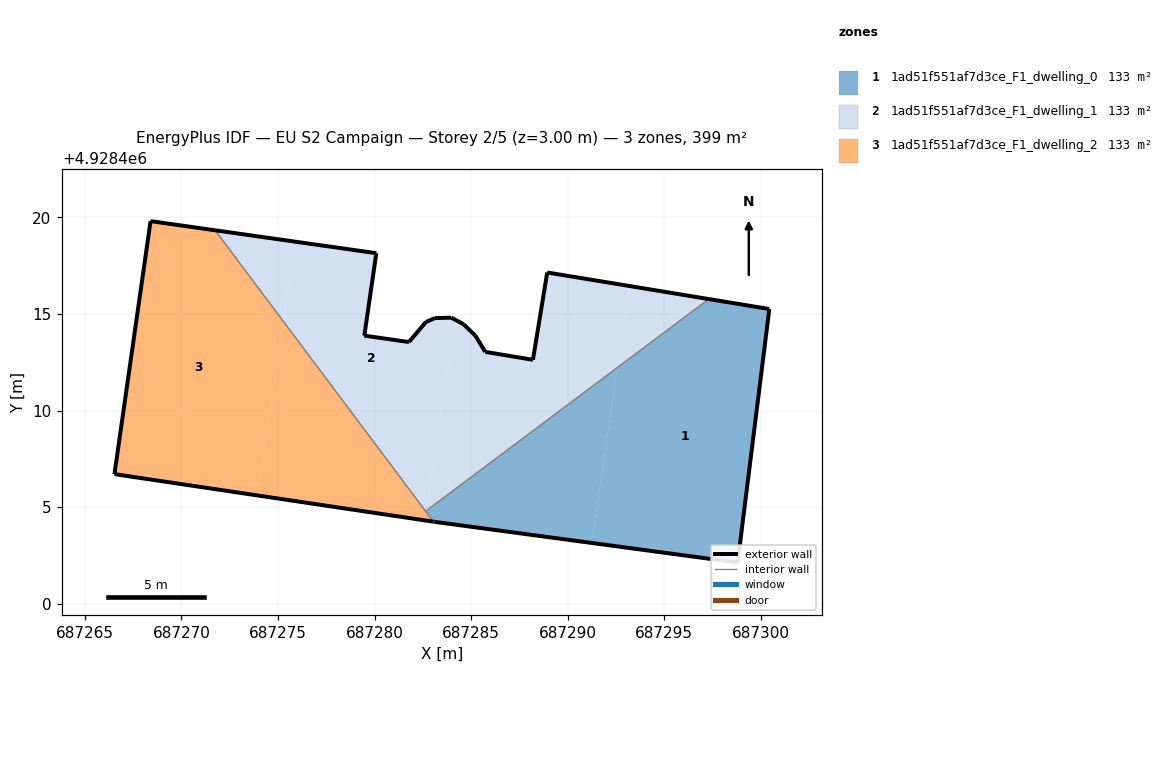
=== STOREY PLAN SPEC (per zone: floor XY polygon, exterior-wall plan segments, windows/doors) ===
zone 1: 1ad51f551af7d3ce_F1_dwelling_0  (133.0 m²)
  floor: (687298.80, 4928402.13) (687300.44, 4928415.26) (687297.31, 4928415.77) (687292.58, 4928412.23) (687291.23, 4928403.15)
  floor: (687291.23, 4928403.15) (687292.58, 4928412.23) (687282.68, 4928404.82) (687282.67, 4928404.75) (687283.05, 4928404.25) (687283.10, 4928404.24)
  exterior wall: (687298.80, 4928402.13) – (687283.10, 4928404.24)  [15.8 m]
  exterior wall: (687283.10, 4928404.24) – (687283.05, 4928404.25)  [0.1 m]
  exterior wall: (687297.31, 4928415.77) – (687300.44, 4928415.26)  [3.2 m]
  exterior wall: (687300.44, 4928415.26) – (687298.80, 4928402.13)  [13.2 m]
  interior walls: 2
zone 2: 1ad51f551af7d3ce_F1_dwelling_1  (133.0 m²)
  floor: (687282.68, 4928404.82) (687284.15, 4928414.71) (687283.97, 4928414.81) (687283.13, 4928414.79) (687282.66, 4928414.59) (687281.78, 4928413.55) (687279.47, 4928413.88) (687280.09, 4928418.15) (687275.89, 4928418.75) (687275.27, 4928414.62) (687282.64, 4928404.79)
  floor: (687292.58, 4928412.23) (687293.21, 4928416.45) (687288.94, 4928417.15) (687288.20, 4928412.63) (687285.73, 4928413.04) (687285.22, 4928413.88) (687284.61, 4928414.47) (687284.15, 4928414.71) (687282.68, 4928404.82)
  floor: (687275.27, 4928414.62) (687275.89, 4928418.75) (687271.74, 4928419.33)
  floor: (687297.31, 4928415.77) (687293.21, 4928416.45) (687292.58, 4928412.23)
  exterior wall: (687279.47, 4928413.88) – (687281.78, 4928413.55)  [2.3 m]
  exterior wall: (687281.78, 4928413.55) – (687282.66, 4928414.59)  [1.4 m]
  exterior wall: (687282.66, 4928414.59) – (687283.13, 4928414.79)  [0.5 m]
  exterior wall: (687283.13, 4928414.79) – (687283.97, 4928414.81)  [0.8 m]
  exterior wall: (687283.97, 4928414.81) – (687284.61, 4928414.47)  [0.7 m]
  exterior wall: (687284.61, 4928414.47) – (687285.22, 4928413.88)  [0.8 m]
  exterior wall: (687285.22, 4928413.88) – (687285.73, 4928413.04)  [1.0 m]
  exterior wall: (687285.73, 4928413.04) – (687288.20, 4928412.63)  [2.5 m]
  exterior wall: (687288.20, 4928412.63) – (687288.94, 4928417.15)  [4.6 m]
  exterior wall: (687288.94, 4928417.15) – (687297.31, 4928415.77)  [8.5 m]
  exterior wall: (687271.74, 4928419.33) – (687280.09, 4928418.15)  [8.4 m]
  exterior wall: (687280.09, 4928418.15) – (687279.47, 4928413.88)  [4.3 m]
  interior walls: 2
zone 3: 1ad51f551af7d3ce_F1_dwelling_2  (133.0 m²)
  floor: (687273.93, 4928405.61) (687275.27, 4928414.62) (687271.74, 4928419.33) (687268.40, 4928419.81) (687266.53, 4928406.71)
  floor: (687282.61, 4928404.31) (687282.67, 4928404.75) (687275.27, 4928414.62) (687273.93, 4928405.61)
  floor: (687283.05, 4928404.25) (687282.67, 4928404.75) (687282.61, 4928404.31)
  exterior wall: (687283.05, 4928404.25) – (687266.53, 4928406.71)  [16.7 m]
  exterior wall: (687266.53, 4928406.71) – (687268.40, 4928419.81)  [13.2 m]
  exterior wall: (687268.40, 4928419.81) – (687271.74, 4928419.33)  [3.4 m]
  interior walls: 2

=== DERIVED (storey summary) ===
Building: EU S2 Campaign
Storey: 2 of 5  (floor level z = 3.00 m)
Storey gross floor area: 399.1 m²
Zones on this storey: 3
  - 1ad51f551af7d3ce_F1_dwelling_0: floor 133.0 m²; exterior wall 32.3 m (96.9 m²); WWR 0.0%
  - 1ad51f551af7d3ce_F1_dwelling_1: floor 133.0 m²; exterior wall 35.9 m (107.7 m²); WWR 0.0%
  - 1ad51f551af7d3ce_F1_dwelling_2: floor 133.0 m²; exterior wall 33.3 m (99.9 m²); WWR 0.0%
Zone adjacency (shared interzone walls):
  - 1ad51f551af7d3ce_F1_dwelling_0 ↔ 1ad51f551af7d3ce_F1_dwelling_1
  - 1ad51f551af7d3ce_F1_dwelling_0 ↔ 1ad51f551af7d3ce_F1_dwelling_2
  - 1ad51f551af7d3ce_F1_dwelling_1 ↔ 1ad51f551af7d3ce_F1_dwelling_2